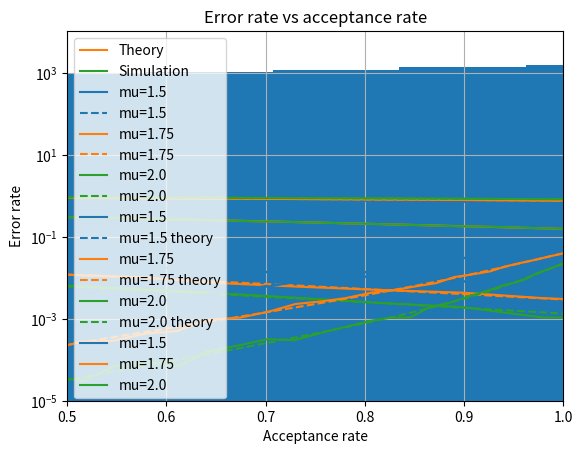

The matplotlib source for this figure:
# %%
# this code calculates by how much we can lower the error of single shot readout with a 50% 50% a priori probability of 0 and 1
# given a certain acceptance threshold
import numpy as np
from scipy.special import erfc
import matplotlib.pyplot as plt

Nshots = 100000
mu = 2


def Q(x): return 0.5*erfc(x/np.sqrt(2))


def sample(mu, Nshots, acceptance_threshold):
    noise = np.random.randn(Nshots)
    result_bit = np.random.rand(Nshots) < 0.5
    measured_result = mu*(2*result_bit - 1) + noise
    accepted = np.abs(measured_result) > acceptance_threshold
    acceptance_rate = np.sum(accepted) / Nshots
    error_rate = np.sum(accepted & (
        result_bit ^ (measured_result > 0))) / Nshots
    return measured_result, error_rate, acceptance_rate


measured_result, error_rate, acceptance_rate = sample(mu, Nshots, 0)
plt.hist(measured_result, bins=100)
plt.title(f"Error rate: {error_rate}, Q={Q(mu):.4f}")

# %%

mu_vec = np.linspace(0, 4, 100)
plt.semilogy(mu_vec, 0.5*erfc(mu_vec/np.sqrt(2)), label="Theory")
plt.semilogy(mu_vec, [sample(mu, Nshots, 0)[1]
             for mu in mu_vec], label="Simulation")
plt.legend()
# %% same, now with acceptance-rejection sampling

mu_vec = np.linspace(1.5, 2, 3)
r_vec = np.linspace(0.0, 4, 50)
error_rate = np.zeros((len(mu_vec), len(r_vec)))
acceptance_rate = np.zeros((len(mu_vec), len(r_vec)))
for i, mu in enumerate(mu_vec):
    for j, acceptance_threshold in enumerate(r_vec):
        _, error_rate[i, j], acceptance_rate[i, j] = sample(
            mu, Nshots, acceptance_threshold)

for i, mu in enumerate(mu_vec):
    plt.plot(r_vec,
             error_rate[i], f"C{i}",  label=f"mu={mu}")
    plt.plot(r_vec, Q(mu+r_vec), f"C{i}--", label=f"mu={mu}")
    plt.xlabel("Acceptance threshold")
    plt.ylabel("Error rate")

plt.xlim([0.5, 1])
plt.legend()
plt.show()

for i, mu in enumerate(mu_vec):
    plt.plot(r_vec,
             acceptance_rate[i], f"C{i}", label=f"mu={mu_vec[i]}")
    plt.plot(r_vec, Q(r_vec - mu) + Q(mu+r_vec),
             f"C{i}--", label=f"mu={mu} theory")
    plt.xlabel("Acceptance threshold")
    plt.ylabel("acceptance rate")

plt.legend()
plt.show()

for i, mu in enumerate(mu_vec):
    plt.semilogy(acceptance_rate[i], error_rate[i], f"C{i}", label=f"mu={mu_vec[i]}")
    plt.semilogy(Q(r_vec - mu) + Q(mu+r_vec), Q(mu+r_vec), f"C{i}--"),
    plt.xlabel("Acceptance rate")
    plt.ylabel("Error rate")
plt.xlim([0.5, 1])
# fit y axis limit to data
plt.ylim([1e-5, 0])
plt.legend()
plt.grid('both', 'both')
plt.title("Error rate vs acceptance rate")

# %%
